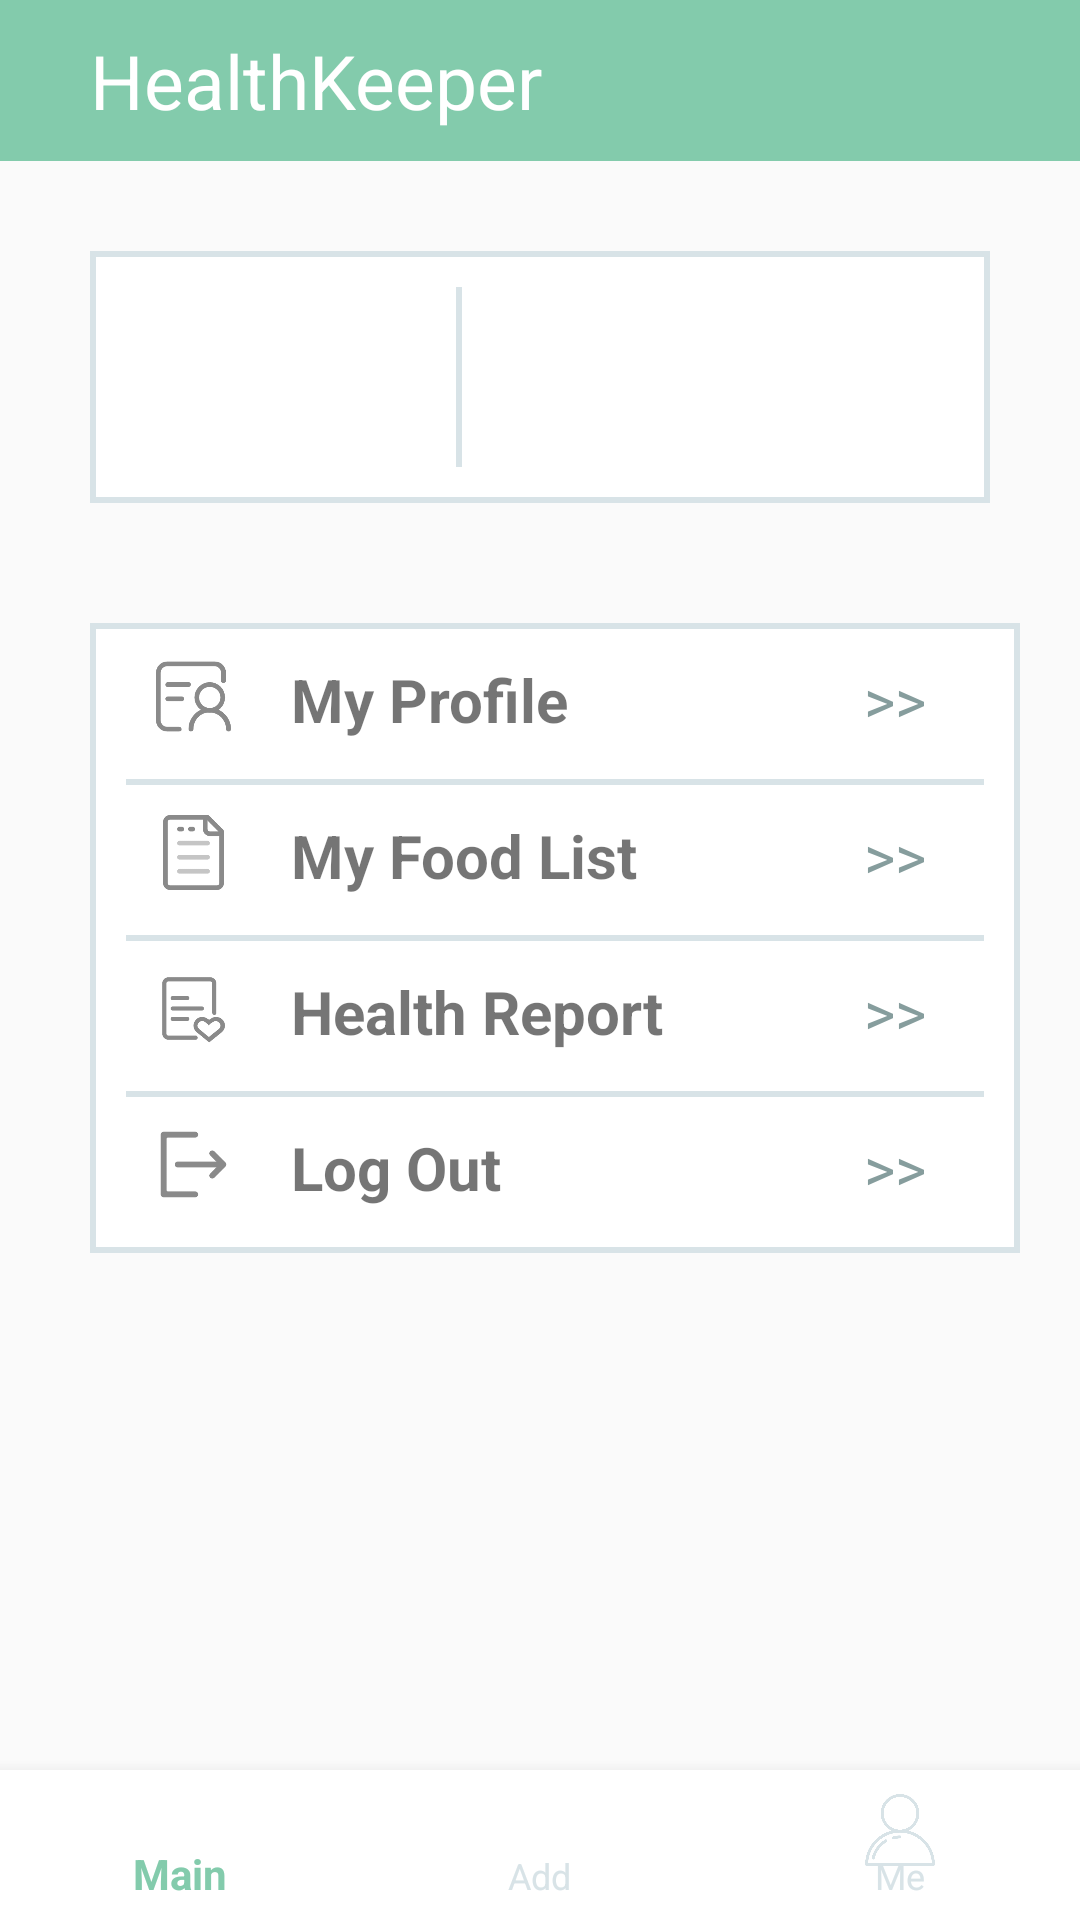

Android layout source for this screen:
<!-- AndroidManifest.xml: application theme AppTheme -->
<!-- res/layout/activity_user_setting.xml -->
<?xml version="1.0" encoding="utf-8"?>
<LinearLayout
    xmlns:android="http://schemas.android.com/apk/res/android"
    xmlns:app="http://schemas.android.com/apk/res-auto"
    xmlns:tools="http://schemas.android.com/tools"
    android:layout_width="match_parent"
    android:layout_height="match_parent"
    android:orientation="vertical">

    <TextView
        android:layout_width="match_parent"
        android:layout_height="wrap_content"
        android:paddingStart="30dp"
        android:paddingTop="10dp"
        android:paddingBottom="10dp"
        android:background="#83cbac"
        android:textColor="#fff"
        android:textSize="25sp"
        android:text="@string/app_name" />

    <LinearLayout
        android:layout_width="match_parent"
        android:layout_height="wrap_content"
        android:layout_marginTop="10dp"
        android:layout_marginStart="30dp"
        android:layout_marginEnd="30dp"
        android:orientation="horizontal">

        <LinearLayout
            android:layout_width="match_parent"
            android:layout_height="match_parent"
            android:padding="2dp"
            android:layout_marginTop="20dp"
            android:background="@color/colorGrey">
            <LinearLayout
                android:layout_width="360dp"
                android:layout_height="match_parent"
                android:background="#fff">

                <ImageView
                    android:id="@+id/userSetting_user_image"
                    android:layout_width="80dp"
                    android:layout_height="80dp"
                    android:layout_marginLeft="20dp"
                    android:padding="10dp"
                    tools:srcCompat="@tools:sample/avatars" />

                <LinearLayout
                    android:layout_width="2dp"
                    android:layout_height="match_parent"
                    android:background="@color/colorGrey"
                    android:layout_marginStart="20dp"
                    android:layout_marginTop="10dp"
                    android:layout_marginBottom="10dp"/>

                <TextView
                    android:id="@+id/userSetting_user_name"
                    android:layout_width="wrap_content"
                    android:layout_height="wrap_content"
                    android:layout_marginTop="20dp"
                    android:layout_marginStart="20dp"
                    android:text=""
                    android:textSize="30dp"/>
            </LinearLayout>
        </LinearLayout>
    </LinearLayout>

    <LinearLayout
        android:layout_width="match_parent"
        android:layout_height="wrap_content"
        android:orientation="vertical"
        android:layout_marginTop="20dp"

        android:padding="20dp">

        <LinearLayout
            android:layout_width="match_parent"
            android:layout_height="match_parent"
            android:padding="2dp"
            android:layout_marginLeft="10dp"
            android:background="@color/colorGrey">

            <LinearLayout
                android:layout_width="match_parent"
                android:layout_height="wrap_content"
                android:background="#fff"
                android:orientation="vertical">

                <LinearLayout
                    android:id="@+id/setting_ll_profile"
                    android:layout_width="match_parent"
                    android:layout_height="wrap_content"
                    android:layout_marginTop="10dp"
                    android:layout_marginBottom="10dp"
                    android:orientation="horizontal">

                    <ImageView
                        android:layout_width="25dp"
                        android:layout_height="25dp"
                        android:layout_marginStart="20dp"
                        android:background="@drawable/icon_setting_info"/>
                    <TextView
                        android:layout_width="wrap_content"
                        android:layout_marginStart="20dp"
                        android:layout_height="wrap_content"
                        android:textSize="20sp"
                        android:textStyle="bold"
                        android:text="@string/my_profile"/>
                    <LinearLayout
                        android:layout_width="0dp"
                        android:layout_height="match_parent"
                        android:layout_weight="1"/>
                    <TextView
                        android:layout_width="50dp"
                        android:layout_height="30dp"
                        android:background="@null"
                        android:text="@string/right"
                        android:textSize="20sp"
                        android:textColor="#869d9d" />
                </LinearLayout>

                <LinearLayout
                    android:layout_width="match_parent"
                    android:layout_height="2dp"
                    android:background="@color/colorGrey"
                    android:layout_marginStart="10dp"
                    android:layout_marginEnd="10dp"/>
                <LinearLayout
                    android:id="@+id/MyFoodList"
                    android:layout_width="match_parent"
                    android:layout_height="wrap_content"
                    android:layout_marginTop="10dp"
                    android:layout_marginBottom="10dp"
                    android:orientation="horizontal">

                    <ImageView
                        android:layout_width="25dp"
                        android:layout_height="25dp"
                        android:layout_marginStart="20dp"
                        android:background="@drawable/icon_setting_food_list" />

                    <TextView
                        android:layout_width="wrap_content"
                        android:layout_marginStart="20dp"
                        android:layout_height="wrap_content"
                        android:textSize="20sp"
                        android:textStyle="bold"
                        android:text="My Food List"/>
                    <LinearLayout
                        android:layout_width="0dp"
                        android:layout_height="match_parent"
                        android:layout_weight="1"/>
                    <TextView
                        android:layout_width="50dp"
                        android:layout_height="30dp"
                        android:background="@null"
                        android:text="@string/right"
                        android:textSize="20sp"
                        android:textColor="#869d9d" />
                </LinearLayout>

                <LinearLayout
                    android:layout_width="match_parent"
                    android:layout_height="2dp"
                    android:background="@color/colorGrey"
                    android:layout_marginStart="10dp"
                    android:layout_marginEnd="10dp"/>

                <LinearLayout
                    android:id="@+id/setting_ll_report"
                    android:layout_width="match_parent"
                    android:layout_height="wrap_content"
                    android:layout_marginTop="10dp"
                    android:layout_marginBottom="10dp"
                    android:orientation="horizontal">

                    <ImageView
                        android:layout_width="25dp"
                        android:layout_height="25dp"
                        android:layout_marginStart="20dp"
                        android:background="@drawable/icon_setting_report"/>
                    <TextView
                        android:layout_width="wrap_content"
                        android:layout_marginStart="20dp"
                        android:layout_height="wrap_content"
                        android:textSize="20sp"
                        android:textStyle="bold"
                        android:text="@string/health_report"/>
                    <LinearLayout
                        android:layout_width="0dp"
                        android:layout_height="match_parent"
                        android:layout_weight="1"/>
                    <TextView
                        android:layout_width="50dp"
                        android:layout_height="30dp"
                        android:background="@null"
                        android:text="@string/right"
                        android:textSize="20sp"
                        android:textColor="#869d9d" />
                </LinearLayout>
                <LinearLayout
                    android:layout_width="match_parent"
                    android:layout_height="2dp"
                    android:background="@color/colorGrey"
                    android:layout_marginStart="10dp"
                    android:layout_marginEnd="10dp"/>

                <LinearLayout
                    android:id="@+id/setting_ll_log_out"
                    android:layout_width="match_parent"
                    android:layout_height="wrap_content"
                    android:layout_marginTop="10dp"
                    android:layout_marginBottom="10dp"
                    android:orientation="horizontal">

                    <ImageView
                        android:layout_width="25dp"
                        android:layout_height="25dp"
                        android:layout_marginStart="20dp"
                        android:background="@drawable/icon_setting_log_out"/>
                    <TextView
                        android:layout_width="wrap_content"
                        android:layout_marginStart="20dp"
                        android:layout_height="wrap_content"
                        android:textSize="20sp"
                        android:textStyle="bold"
                        android:text="@string/log_out"/>
                    <LinearLayout
                        android:layout_width="0dp"
                        android:layout_height="match_parent"
                        android:layout_weight="1"/>
                    <TextView
                        android:layout_width="50dp"
                        android:layout_height="30dp"
                        android:background="@null"
                        android:text="@string/right"
                        android:textSize="20sp"
                        android:textColor="#869d9d" />
                </LinearLayout>
            </LinearLayout>
        </LinearLayout>
    </LinearLayout>

    <LinearLayout
        android:layout_width="match_parent"
        android:layout_height="fill_parent"
        android:gravity="bottom">

        <com.google.android.material.bottomnavigation.BottomNavigationView
            android:id="@+id/bottomNavigationView"
            android:layout_width="match_parent"
            android:layout_height="50dp"
            android:layout_alignParentBottom="true"
            android:background="#fff"
            app:itemBackground="@null"
            app:itemIconTint="@drawable/bottom_navigation_selector"
            app:itemTextColor="@drawable/bottom_navigation_selector"
            app:menu="@menu/menu_main" />

    </LinearLayout>

</LinearLayout>
<!-- resources referenced by this layout -->
<resources>
  <color name="colorGrey">#d8e3e7</color>
  <!-- drawable bottom_navigation_selector (drawable) -->
  <?xml version="1.0" encoding="utf-8"?>
  <selector xmlns:android="http://schemas.android.com/apk/res/android">
      <item android:color="@color/colorMint" android:state_checked="true" />
      <item android:color="@color/colorGrey" android:state_checked="false" />
  </selector>
  <!-- drawable icon_setting_food_list: png bitmap (drawable-v24, 4340 bytes) -->
  <!-- drawable icon_setting_info: png bitmap (drawable, 7534 bytes) -->
  <!-- drawable icon_setting_log_out: png bitmap (drawable-v24, 3250 bytes) -->
  <!-- drawable icon_setting_report: png bitmap (drawable, 5677 bytes) -->
  <string name="app_name">HealthKeeper</string>
  <string name="health_report">Health Report</string>
  <string name="log_out">Log Out</string>
  <string name="my_profile">My Profile</string>
  <string name="right">&gt;&gt;</string>
  <style name="AppTheme" parent="Theme.AppCompat.Light.NoActionBar">
          
          <item name="colorPrimary">@color/colorPrimary</item>
          <item name="colorPrimaryDark">@color/colorMint</item>
          <item name="colorAccent">@color/colorAccent</item>
      </style>
  <color name="colorMint">#83cbac</color>
  <color name="colorPrimary">#6200EE</color>
  <color name="colorAccent">#03DAC5</color>
</resources>
